Labelled photos from "yolo_classification_data", an image-classification folder in MarinaNasser/Nebras_RandD. The possible labels are: ascending colon, cecum, descending colon, hepatic flexure, rectum, sigmoid colon, splenic flexure, transverse colon.

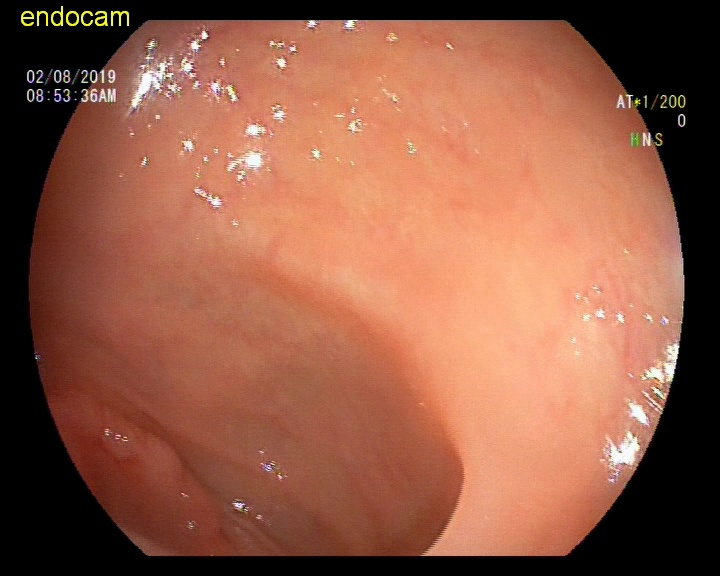
Label: splenic flexure

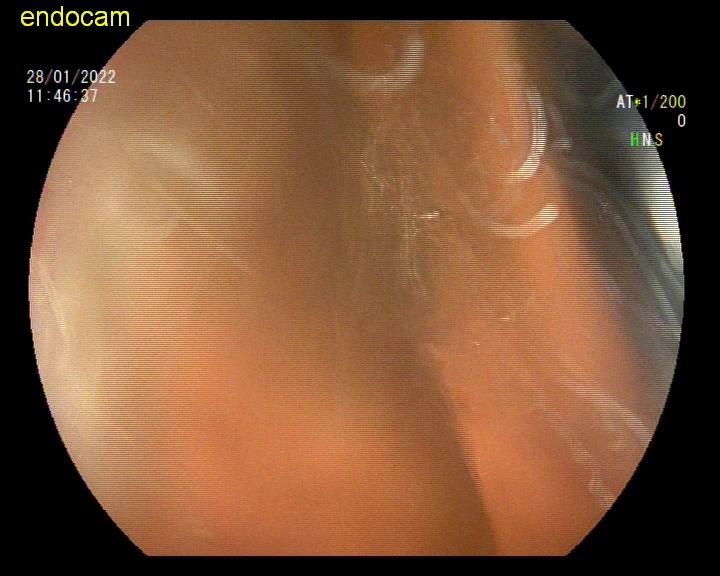
Label: ascending colon

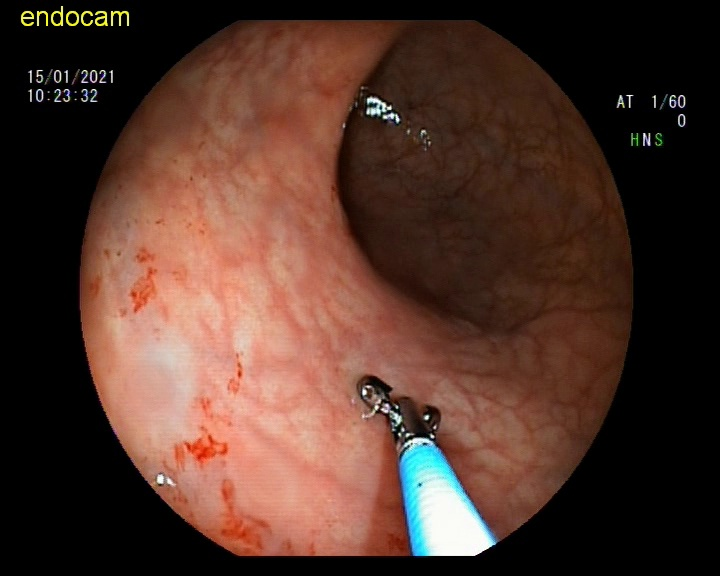
Label: rectum

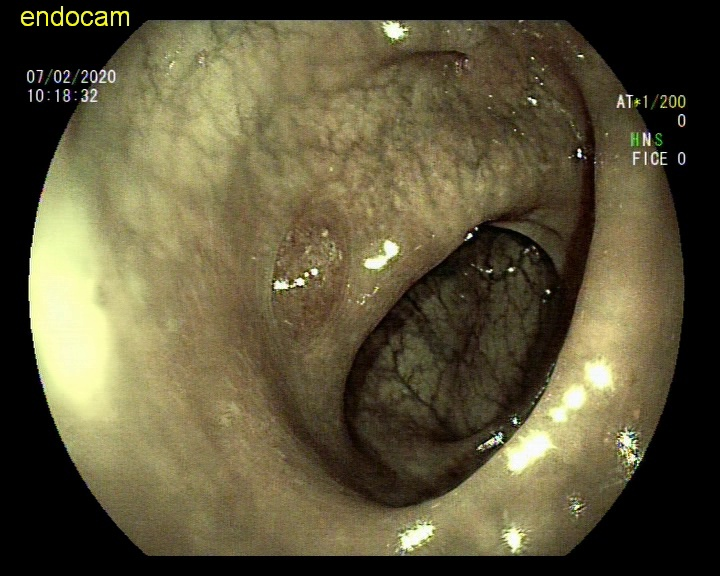
Label: sigmoid colon

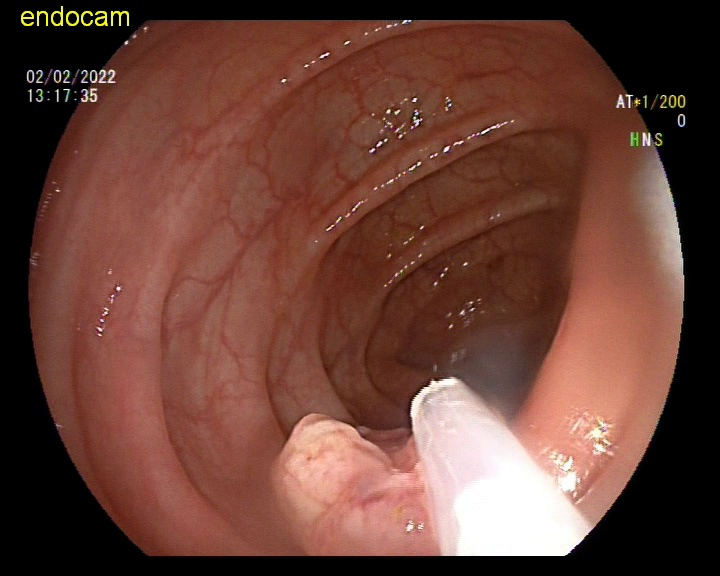
Label: descending colon

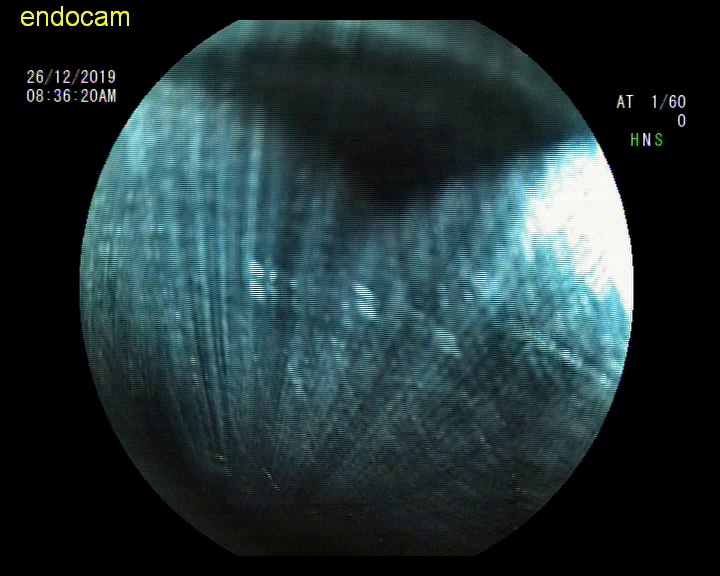
Label: hepatic flexure
